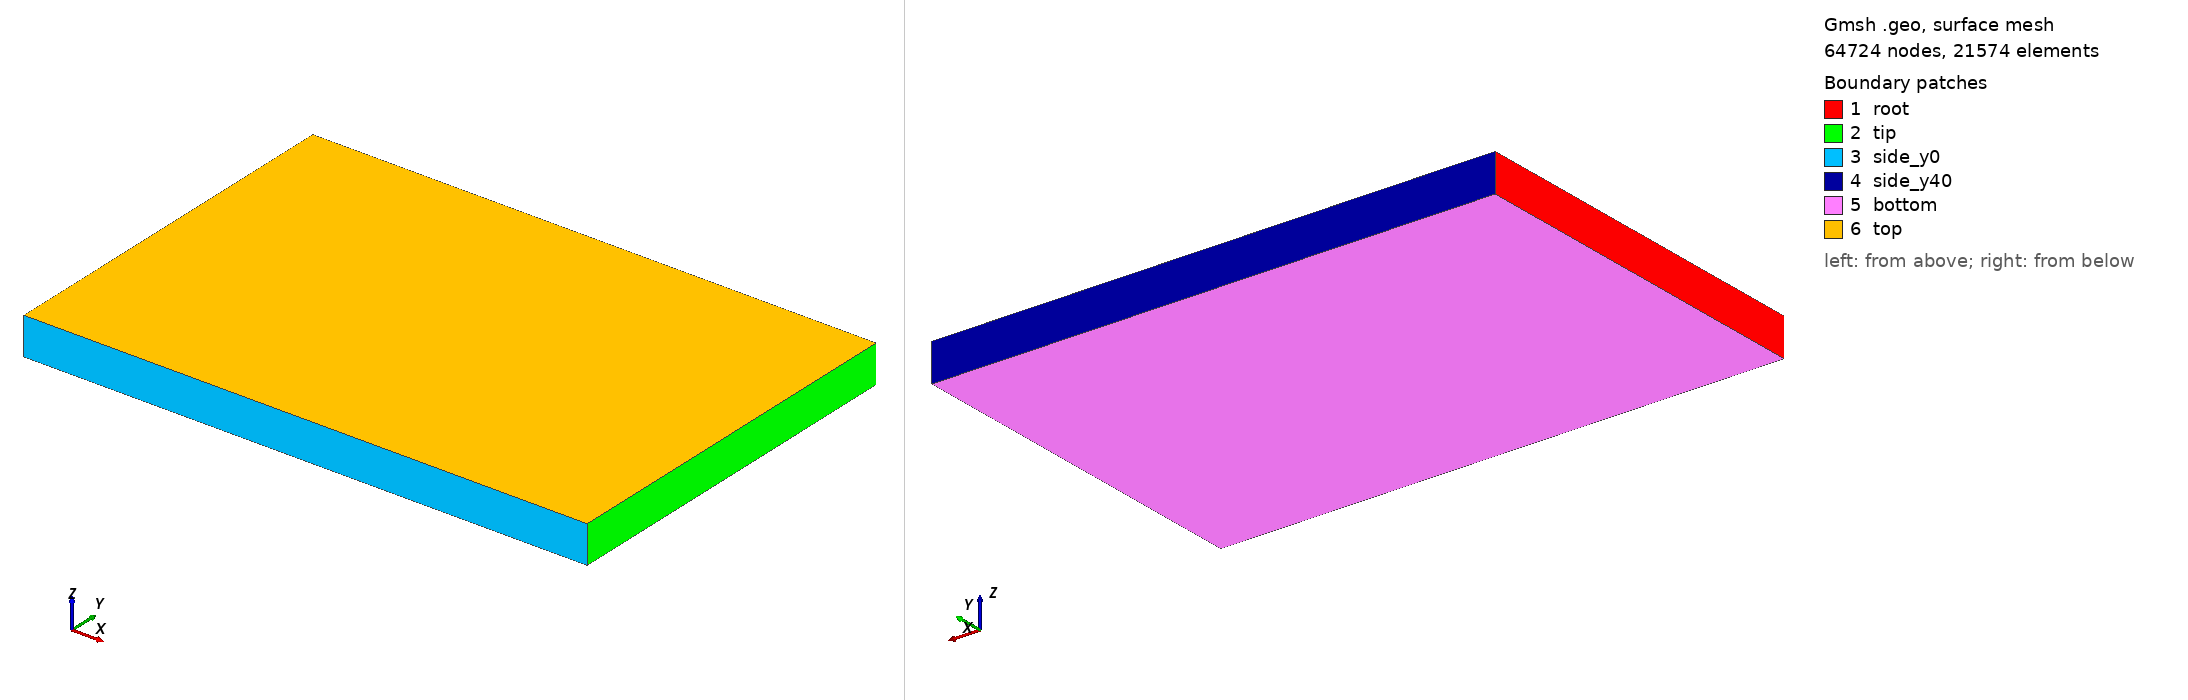

Gmsh geometry script, surface-meshed: 64724 nodes, 21574 surface elements. Boundary patches (legend numbers): 1 root, 2 tip, 3 side_y0, 4 side_y40, 5 bottom, 6 top. Left view from above one corner, right view from below the opposite corner. Legend entries are the model's physical surfaces. The drawing asked Gmsh for element sizes between 1% and 20% of the model's largest extent; the script's own settings can give other sizes.

=== case.geo (drawn) ===
// Project 01 - Aerospace Mounting Bracket
// Structured hex convergence case: nx=120 ny=80 nz=8
// Scoped to verification plate ONLY - see chat log.

SetFactory("OpenCASCADE");
L = 60.0; B = 40.0; H = 4.0;
Box(1) = {0, 0, 0, L, B, H};

eps = 0.001;

xline1() = Curve In BoundingBox{-eps,-eps,-eps, L+eps,eps,eps};
xline2() = Curve In BoundingBox{-eps,-eps,H-eps, L+eps,eps,H+eps};
xline3() = Curve In BoundingBox{-eps,B-eps,-eps, L+eps,B+eps,eps};
xline4() = Curve In BoundingBox{-eps,B-eps,H-eps, L+eps,B+eps,H+eps};

yline1() = Curve In BoundingBox{-eps,-eps,-eps, eps,B+eps,eps};
yline2() = Curve In BoundingBox{-eps,-eps,H-eps, eps,B+eps,H+eps};
yline3() = Curve In BoundingBox{L-eps,-eps,-eps, L+eps,B+eps,eps};
yline4() = Curve In BoundingBox{L-eps,-eps,H-eps, L+eps,B+eps,H+eps};

zline1() = Curve In BoundingBox{-eps,-eps,-eps, eps,eps,H+eps};
zline2() = Curve In BoundingBox{-eps,B-eps,-eps, eps,B+eps,H+eps};
zline3() = Curve In BoundingBox{L-eps,-eps,-eps, L+eps,eps,H+eps};
zline4() = Curve In BoundingBox{L-eps,B-eps,-eps, L+eps,B+eps,H+eps};

Transfinite Curve {xline1(), xline2(), xline3(), xline4()} = 120;
Transfinite Curve {yline1(), yline2(), yline3(), yline4()} = 80;
Transfinite Curve {zline1(), zline2(), zline3(), zline4()} = 8;

all_surfaces() = Surface In BoundingBox{-eps,-eps,-eps, L+eps,B+eps,H+eps};
Transfinite Surface {all_surfaces()};
Recombine Surface {all_surfaces()};
Transfinite Volume {1};

root_surf()      = Surface In BoundingBox{-eps,-eps,-eps, eps,B+eps,H+eps};
tip_surf()       = Surface In BoundingBox{L-eps,-eps,-eps, L+eps,B+eps,H+eps};
bottom_surf()    = Surface In BoundingBox{-eps,-eps,-eps, L+eps,B+eps,eps};
top_surf()       = Surface In BoundingBox{-eps,-eps,H-eps, L+eps,B+eps,H+eps};
side_y0_surf()   = Surface In BoundingBox{-eps,-eps,-eps, L+eps,eps,H+eps};
side_y40_surf()  = Surface In BoundingBox{-eps,B-eps,-eps, L+eps,B+eps,H+eps};

Physical Surface("root", 101)     = root_surf();
Physical Surface("tip", 102)      = tip_surf();
Physical Surface("bottom", 103)   = bottom_surf();
Physical Surface("top", 104)      = top_surf();
Physical Surface("side_y0", 105)  = side_y0_surf();
Physical Surface("side_y40", 106) = side_y40_surf();
Physical Volume("plate", 201)     = {1};

Mesh.ElementOrder = 2;
Mesh.SecondOrderIncomplete = 1;
Mesh.SecondOrderLinear = 1;

Mesh 3;
